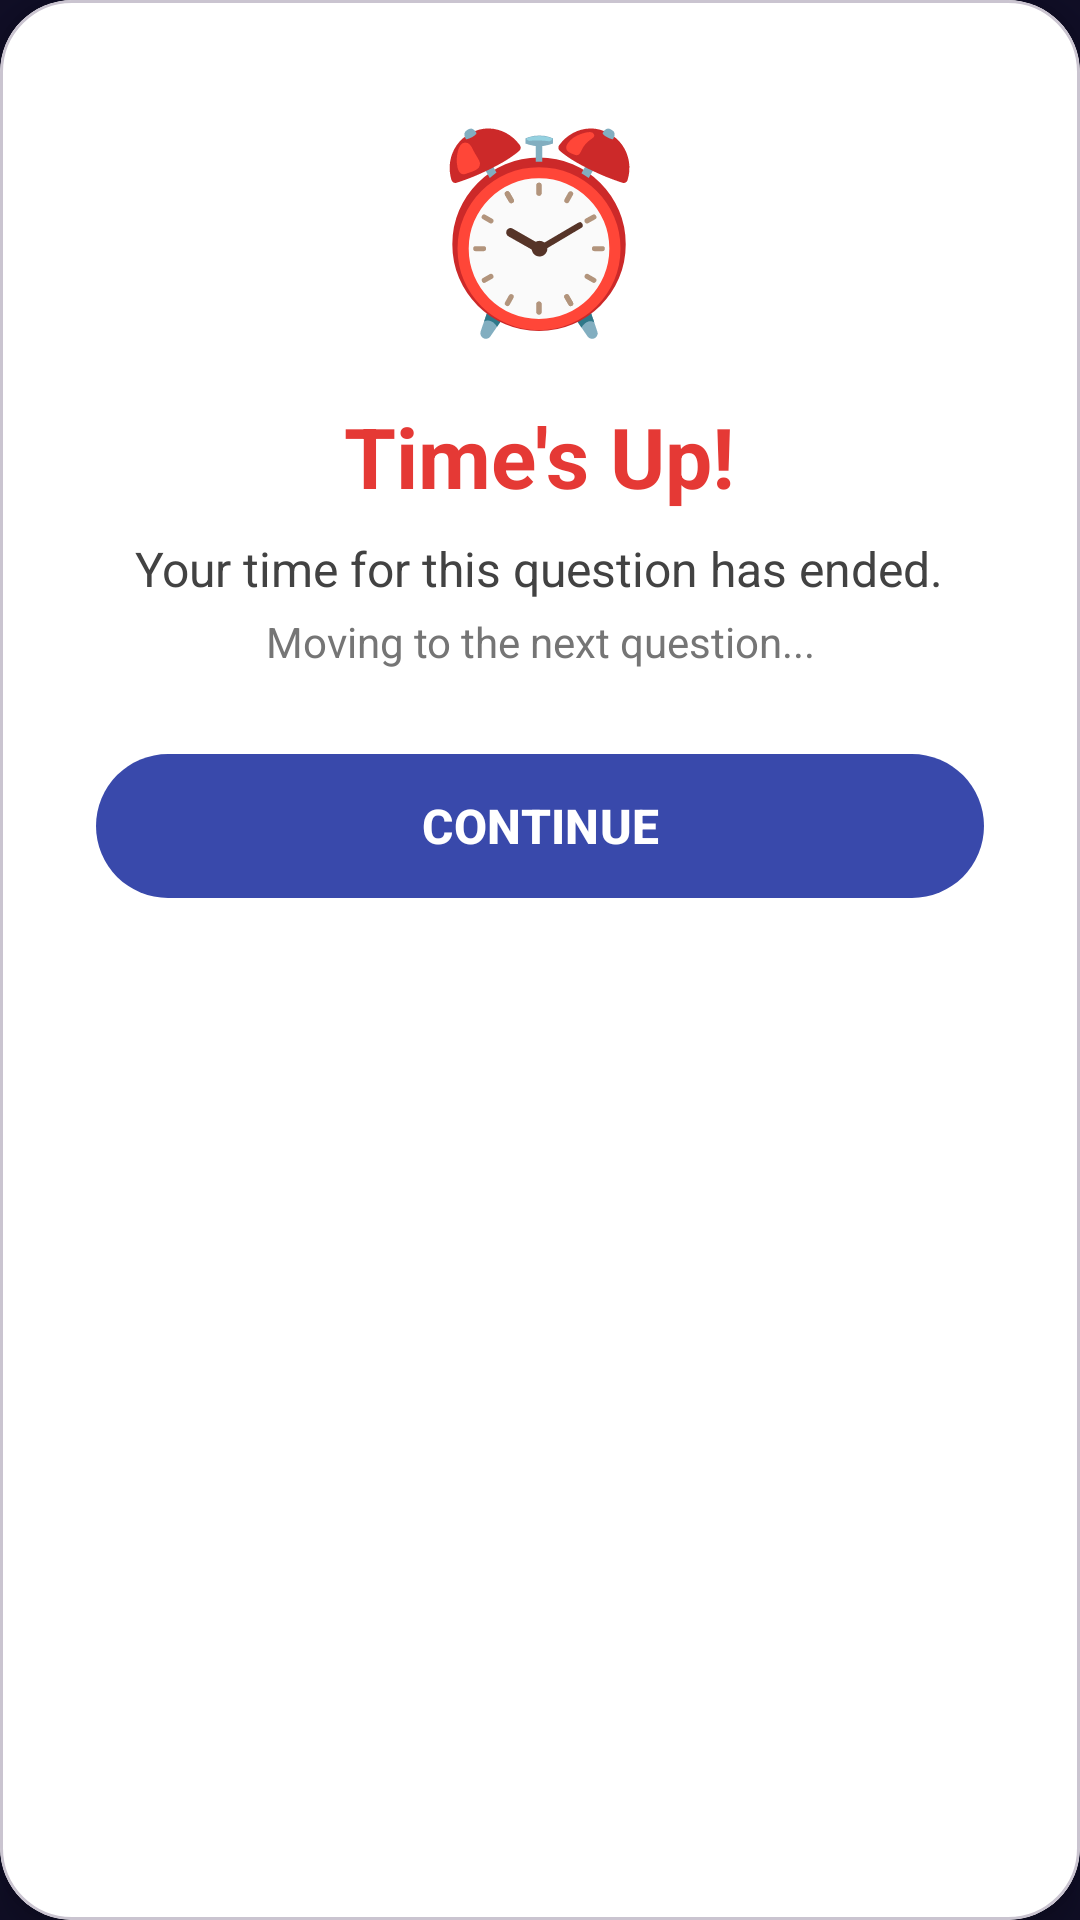

Reconstruct the res/layout file that produces this screen, plus the resources it refers to.
<!-- AndroidManifest.xml: application theme Theme.QuizMASTER -->
<!-- res/layout/dialog_times_up.xml -->
<?xml version="1.0" encoding="utf-8"?>
<com.google.android.material.card.MaterialCardView xmlns:android="http://schemas.android.com/apk/res/android"
    xmlns:app="http://schemas.android.com/apk/res-auto"
    android:layout_width="match_parent"
    android:layout_height="wrap_content"
    android:layout_margin="24dp"
    app:cardCornerRadius="24dp"
    app:cardElevation="8dp"
    app:cardBackgroundColor="@color/white">

    <LinearLayout
        android:layout_width="match_parent"
        android:layout_height="wrap_content"
        android:orientation="vertical"
        android:gravity="center"
        android:padding="32dp">

        <TextView
            android:layout_width="wrap_content"
            android:layout_height="wrap_content"
            android:text="⏰"
            android:textSize="64sp"
            android:layout_marginBottom="16dp"/>

        <TextView
            android:layout_width="wrap_content"
            android:layout_height="wrap_content"
            android:text="Time's Up!"
            android:textSize="28sp"
            android:textStyle="bold"
            android:textColor="#E53935"
            android:layout_marginBottom="8dp"/>

        <TextView
            android:layout_width="wrap_content"
            android:layout_height="wrap_content"
            android:text="Your time for this question has ended."
            android:textSize="16sp"
            android:textColor="#424242"
            android:gravity="center"
            android:layout_marginBottom="4dp"/>

        <TextView
            android:layout_width="wrap_content"
            android:layout_height="wrap_content"
            android:text="Moving to the next question..."
            android:textSize="14sp"
            android:textColor="#757575"
            android:gravity="center"
            android:layout_marginBottom="24dp"/>

        <com.google.android.material.button.MaterialButton
            android:id="@+id/btnContinue"
            android:layout_width="match_parent"
            android:layout_height="56dp"
            android:text="CONTINUE"
            android:textSize="16sp"
            android:textStyle="bold"
            app:cornerRadius="28dp"
            app:backgroundTint="#3949AB"
            android:textColor="@color/white"/>

    </LinearLayout>

</com.google.android.material.card.MaterialCardView>
<!-- resources referenced by this layout -->
<resources>
  <color name="white">#FFFFFFFF</color>
  <style name="Theme.QuizMASTER" parent="Base.Theme.QuizMASTER" />
  <style name="Base.Theme.QuizMASTER" parent="Theme.Material3.DayNight.NoActionBar">
          
          <item name="colorPrimary">@color/primary</item>
          <item name="colorOnPrimary">@color/text_on_primary</item>
          <item name="colorPrimaryContainer">@color/primary_light</item>
          <item name="colorSecondary">@color/secondary</item>
          <item name="colorTertiary">@color/accent</item>
          <item name="android:windowBackground">@color/background</item>
          <item name="android:statusBarColor">@color/primary_dark</item>
      </style>
  <color name="primary">#6C5CE7</color>
  <color name="text_on_primary">#FFFFFF</color>
  <color name="primary_light">#8C7EF0</color>
  <color name="secondary">#00CEC9</color>
  <color name="accent">#FF7675</color>
  <color name="background">#100E26</color>
  <color name="primary_dark">#100E26</color>
</resources>
